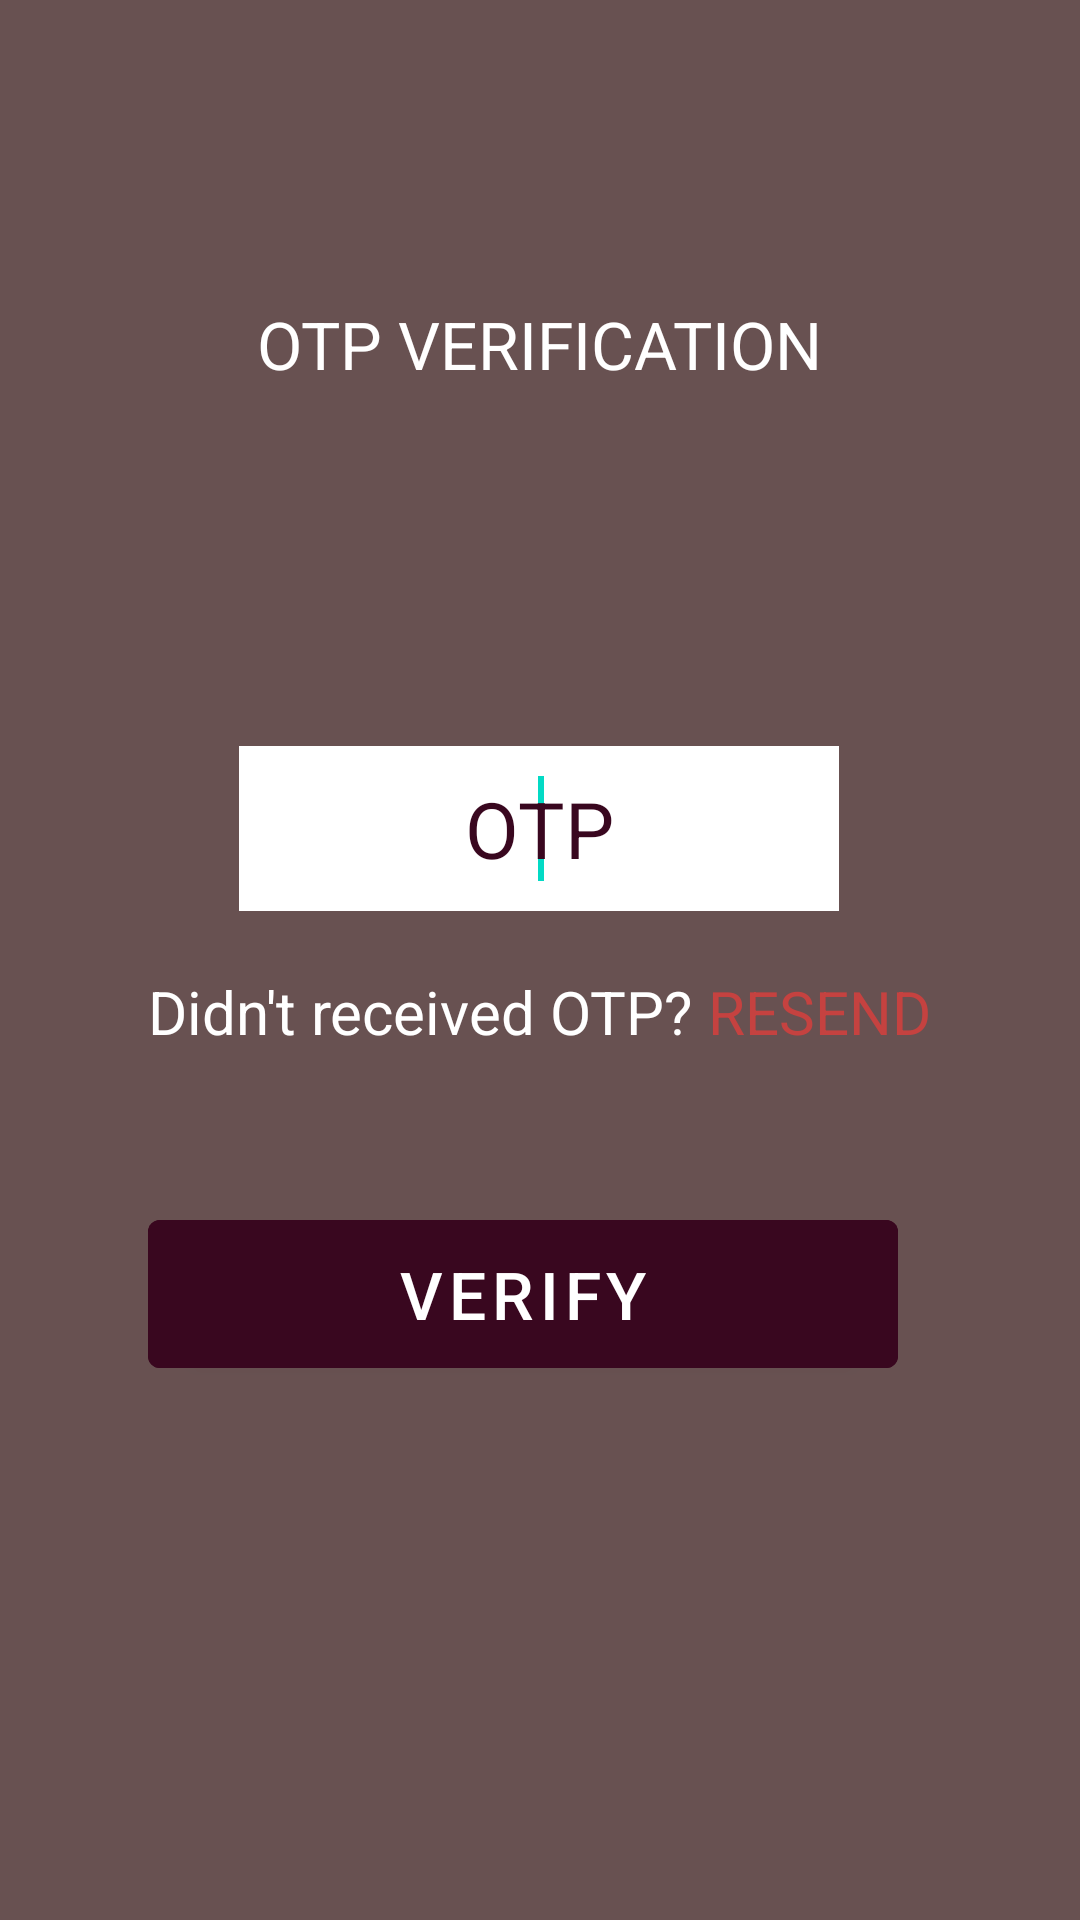

The Android layout XML behind this screen, and the referenced resources:
<!-- AndroidManifest.xml: application theme Theme.Rent -->
<!-- res/layout/activity_verification_code.xml -->
<?xml version="1.0" encoding="utf-8"?>
<LinearLayout xmlns:android="http://schemas.android.com/apk/res/android"
    xmlns:app="http://schemas.android.com/apk/res-auto"
    android:layout_width="match_parent"
    android:layout_height="match_parent"
    android:background="@color/mainbackgroundcolor"
    android:fitsSystemWindows="true"
    android:orientation="vertical">


        <LinearLayout
            android:layout_centerHorizontal="true"
            android:layout_width="wrap_content"
            android:layout_height="match_parent"
            android:layout_gravity="center_horizontal"
            android:layout_marginTop="50dp"
            android:orientation="vertical">

            <TextView
                android:layout_gravity="center_horizontal"
                android:layout_centerInParent="true"
                android:layout_centerHorizontal="true"
                android:layout_width="wrap_content"
                android:layout_height="wrap_content"
                android:text="OTP VERIFICATION"
                android:id="@+id/label1"
                android:layout_marginTop="50dp"
                android:textColor="#FFF"
                android:textSize="22dp" />
            <TextView
                android:id="@+id/otpmessage"
                android:layout_width="330dp"
                android:layout_height="wrap_content"
                android:layout_marginTop="15dp"
                android:layout_gravity="center_horizontal"
                android:textColor="#FFF"
                android:textSize="18dp"/>

    <LinearLayout
        android:layout_centerHorizontal="true"
        android:layout_width="wrap_content"
        android:layout_height="match_parent"
        android:layout_gravity="center_horizontal"
        android:layout_marginTop="60dp"
        android:orientation="vertical">
            <EditText
                android:layout_width="200dp"
                android:layout_height="wrap_content"
                android:layout_marginTop="20dp"
                android:layout_gravity="center_horizontal"
                android:background="@color/white"
                android:hint="OTP"
                android:inputType="number"
                android:maxLength="6"
                android:textAlignment="center"
                android:padding="10dp"
                android:textColorHint="@color/main_button_dark"
                android:textSize="26dp"
                android:id="@+id/editTextCode"
                android:textColor="@color/main_button_dark">
                <requestFocus />
            </EditText>

        <LinearLayout
            android:layout_centerHorizontal="true"
            android:layout_width="wrap_content"
            android:layout_height="wrap_content"
            android:layout_gravity="center_horizontal"
            android:layout_marginTop="20dp"
            android:orientation="horizontal">
            <TextView
                android:layout_width="wrap_content"
                android:layout_height="wrap_content"
                android:layout_gravity="center_horizontal"
                android:text="Didn't received OTP? "
                android:textColor="#FFF"
                android:textSize="20dp"/>
            <TextView
                android:layout_width="wrap_content"
                android:layout_height="wrap_content"
                android:layout_gravity="center_horizontal"
                android:text="RESEND"
                android:textColor="@color/red_400"
                android:id="@+id/resentotp"
                android:textSize="20dp"/>
        </LinearLayout>
        <Button
            android:layout_below="@id/layout1"
            android:layout_marginTop="50dp"
            android:id="@+id/buttonSignIn"
            android:layout_width="250dp"
            android:layout_height="wrap_content"
            android:textColor="@android:color/white"
            android:backgroundTint="@color/main_button_dark"
            android:layout_centerHorizontal="true"
            android:textSize="22dp"
            android:padding="10dp"
            android:text="VERIFY"
            />

            <ProgressBar
                android:id="@+id/progressbar"
                android:layout_width="wrap_content"
                android:layout_height="wrap_content"
                android:layout_below="@id/buttonSignIn"
                android:layout_centerHorizontal="true"
                android:visibility="gone" />

        </LinearLayout>

        </LinearLayout>

</LinearLayout>
<!-- resources referenced by this layout -->
<resources>
  <color name="main_button_dark">#39071F</color>
  <color name="mainbackgroundcolor">#685151</color>
  <color name="red_400">#C54240</color>
  <color name="white">#FFFFFFFF</color>
  <style name="Theme.Rent" parent="Theme.MaterialComponents.DayNight.DarkActionBar">
          
          <item name="colorPrimary">@color/purple_500</item>
          <item name="colorPrimaryVariant">@color/purple_700</item>
          <item name="colorOnPrimary">@color/white</item>
          
          <item name="colorSecondary">@color/teal_200</item>
          <item name="colorSecondaryVariant">@color/teal_700</item>
          <item name="colorOnSecondary">@color/black</item>
          
          <item name="android:statusBarColor" tools:targetApi="l">?attr/colorPrimaryVariant</item>
          
      </style>
  <color name="purple_500">#FF6200EE</color>
  <color name="purple_700">#FF3700B3</color>
  <color name="teal_200">#FF03DAC5</color>
  <color name="teal_700">#FF018786</color>
  <color name="black">#FF000000</color>
</resources>
